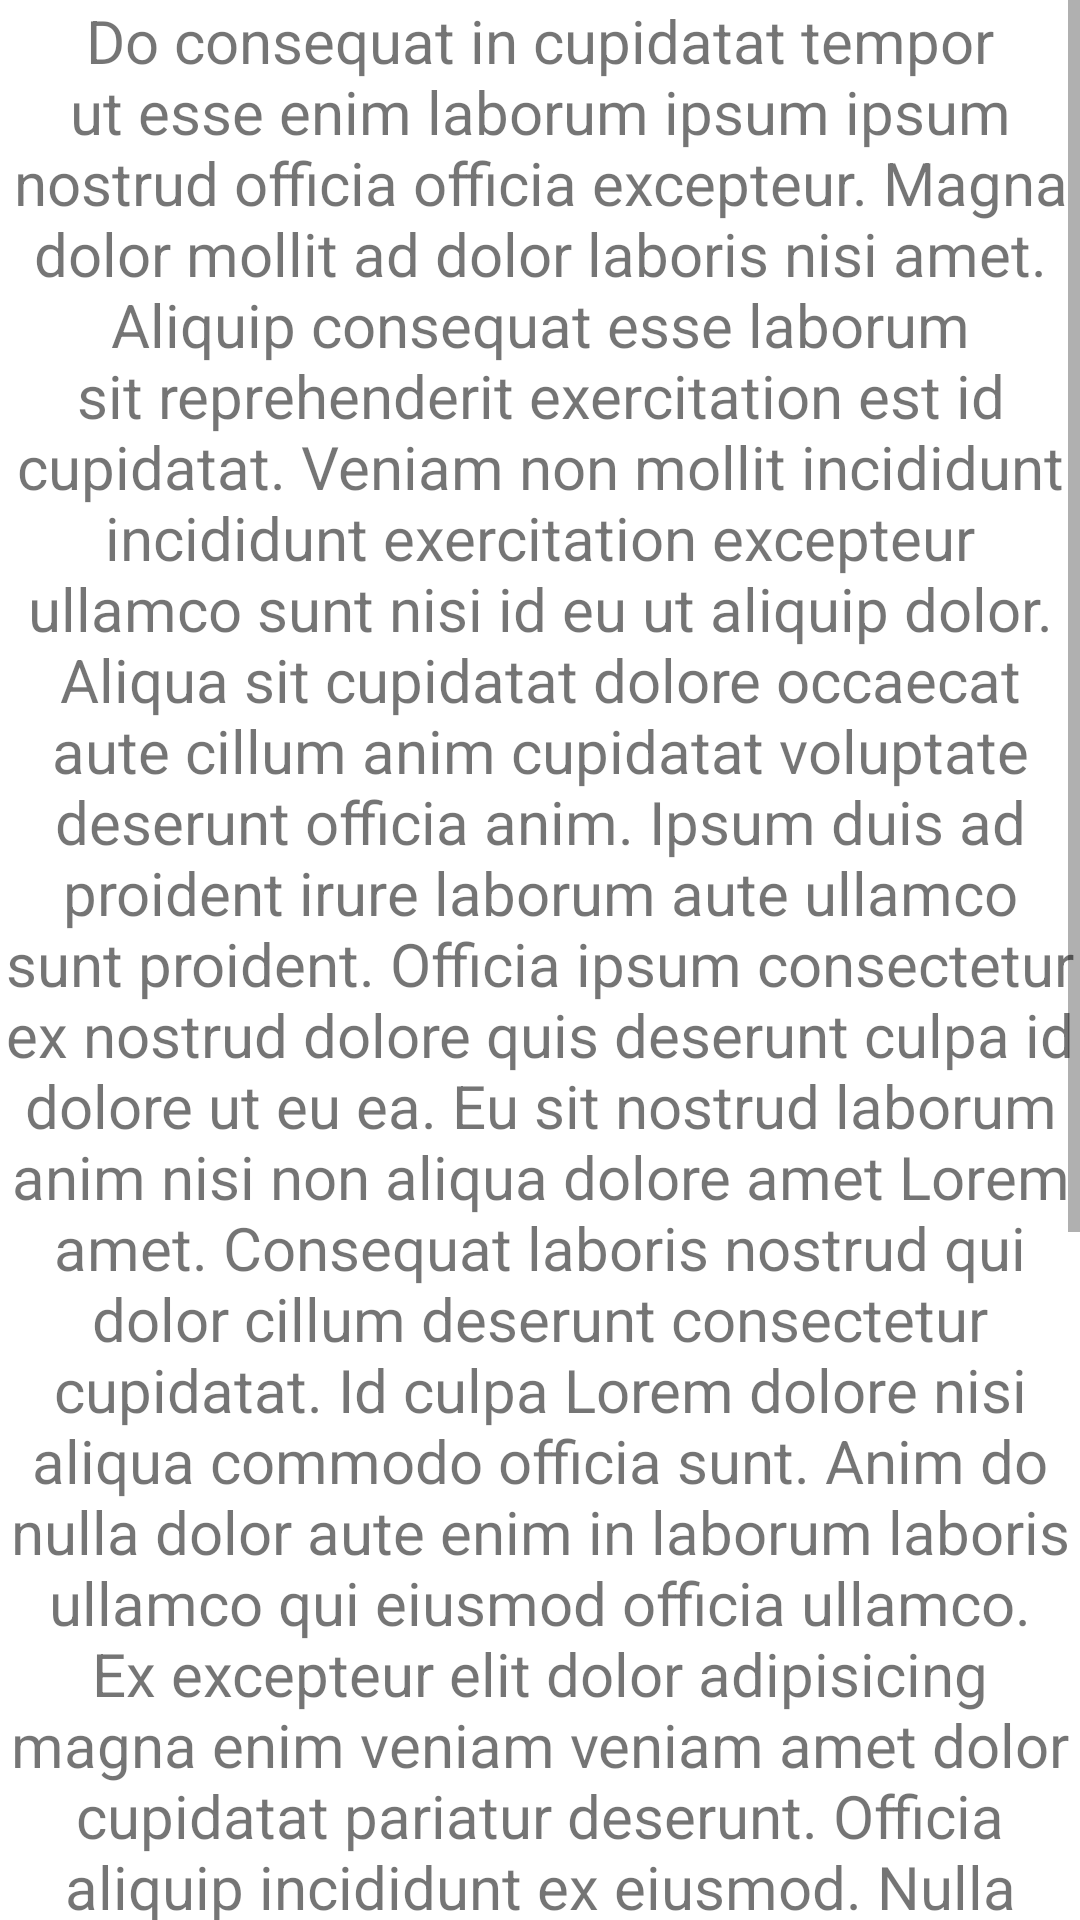

Write the Android layout XML for this screen, with the resource values it uses.
<!-- AndroidManifest.xml: application theme Theme.ScrollViewApp -->
<!-- res/layout/activity_long_text.xml -->
<?xml version="1.0" encoding="utf-8"?>
<ScrollView xmlns:android="http://schemas.android.com/apk/res/android"
    xmlns:tools="http://schemas.android.com/tools"
    android:layout_width="match_parent"
    android:layout_height="match_parent"
    tools:context=".LongTextActivity">

        <TextView
            android:layout_width="match_parent"
            android:layout_height="wrap_content"
            android:text="@string/Long_Text"
            android:gravity="center"
            android:textSize="20sp"/>

    </ScrollView>
<!-- resources referenced by this layout -->
<resources>
  <string name="Long_Text">Do consequat in cupidatat tempor ut esse enim laborum ipsum ipsum nostrud officia officia excepteur. Magna dolor mollit ad dolor laboris nisi amet. Aliquip consequat esse laborum sit reprehenderit exercitation est id cupidatat. Veniam non mollit incididunt incididunt exercitation excepteur ullamco sunt nisi id eu ut aliquip dolor.
  Aliqua sit cupidatat dolore occaecat aute cillum anim cupidatat voluptate deserunt officia anim. Ipsum duis ad proident irure laborum aute ullamco sunt proident. Officia ipsum consectetur ex nostrud dolore quis deserunt culpa id dolore ut eu ea. Eu sit nostrud laborum anim nisi non aliqua dolore amet Lorem amet. Consequat laboris nostrud qui dolor cillum deserunt consectetur cupidatat. Id culpa Lorem dolore nisi aliqua commodo officia sunt. Anim do nulla dolor aute enim in laborum laboris ullamco qui eiusmod officia ullamco.
  Ex excepteur elit dolor adipisicing magna enim veniam veniam amet dolor cupidatat pariatur deserunt. Officia aliquip incididunt ex eiusmod. Nulla enim nostrud esse incididunt veniam. Culpa enim incididunt enim cillum velit velit Lorem consectetur ullamco ad labore consequat amet.
  Adipisicing nulla laborum eu incididunt ut fugiat commodo cupidatat esse ex deserunt quis nisi. Amet aliqua magna commodo magna voluptate sit enim dolore quis commodo tempor. Eu sit anim aliquip fugiat eu incididunt tempor tempor laborum dolor.
  Laboris commodo magna duis do incididunt. Elit ex magna id dolore amet fugiat ea. Tempor fugiat consectetur reprehenderit non cupidatat non elit veniam sunt.</string>
  <style name="Theme.ScrollViewApp" parent="Theme.MaterialComponents.DayNight.DarkActionBar">
          
          <item name="colorPrimary">@color/purple_500</item>
          <item name="colorPrimaryVariant">@color/purple_700</item>
          <item name="colorOnPrimary">@color/white</item>
          
          <item name="colorSecondary">@color/teal_200</item>
          <item name="colorSecondaryVariant">@color/teal_700</item>
          <item name="colorOnSecondary">@color/black</item>
          
          <item name="android:statusBarColor">?attr/colorPrimaryVariant</item>
          
      </style>
  <!-- not gathered from this repository: default colours our renderer supplied (Android Studio template values) -->
  <color name="purple_500">#FF6200EE</color>
  <color name="purple_700">#FF3700B3</color>
  <color name="teal_200">#FF03DAC5</color>
  <color name="teal_700">#FF018786</color>
  <color name="black">#FF000000</color>
  <color name="white">#FFFFFFFF</color>
</resources>
